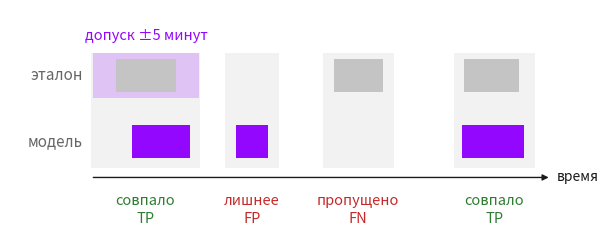

This figure's Python source:
# -*- coding: utf-8 -*-
"""Схема событийной метрики для слайда «Считаем события, а не точки»."""
import os

import matplotlib
matplotlib.use("Agg")
import matplotlib.pyplot as plt
from matplotlib.patches import FancyArrowPatch, Rectangle

OUT = "C:/Users/79101/Downloads/Лаба_заправки/slides_img/s_event_metric.png"
PURPLE = "#9307FE"
GREY = "#C4C4C4"
INK = "#1A1A1A"
GREEN = "#2E7D32"
RED = "#C62828"

plt.rcParams.update({"font.size": 10, "savefig.dpi": 200, "savefig.bbox": "tight"})

# колонки: (полоса, эталон, предсказание, подпись, цвет подписи)
COLS = [
    ((0.88, 2.90), (1.35, 2.45), (1.65, 2.70), "совпало\nTP", GREEN),
    ((3.35, 4.35), None, (3.55, 4.15), "лишнее\nFP", RED),
    ((5.15, 6.45), (5.35, 6.25), None, "пропущено\nFN", RED),
    ((7.55, 9.05), (7.75, 8.75), (7.70, 8.85), "совпало\nTP", GREEN),
]

Y_TRUE, Y_PRED, H = 2.10, 1.10, 0.50

fig, ax = plt.subplots(figsize=(6.2, 2.5))
ax.set_xlim(-0.6, 9.6)
ax.set_ylim(0.0, 3.35)
ax.axis("off")

for (bx0, bx1), truth, pred, caption, color in COLS:
    ax.add_patch(Rectangle((bx0, 0.95), bx1 - bx0, 1.75,
                           facecolor="#F2F2F2", lw=0, zorder=0))
    if truth:
        ax.add_patch(Rectangle((truth[0], Y_TRUE), truth[1] - truth[0], H,
                               facecolor=GREY, lw=0, zorder=2))
    if pred:
        ax.add_patch(Rectangle((pred[0], Y_PRED), pred[1] - pred[0], H,
                               facecolor=PURPLE, lw=0, zorder=2))
    ax.text((bx0 + bx1) / 2, 0.30, caption, ha="center", va="center",
            fontsize=10.5, color=color, linespacing=1.4)

# подписи рядов
ax.text(0.74, Y_TRUE + H / 2, "эталон", ha="right", va="center",
        fontsize=11, color="#666666")
ax.text(0.74, Y_PRED + H / 2, "модель", ha="right", va="center",
        fontsize=11, color="#666666")

# допуск: подсветка вокруг первого эталонного события
t0, t1 = COLS[0][1]
TOL = 0.42
ax.add_patch(Rectangle((t0 - TOL, Y_TRUE - 0.09), (t1 - t0) + 2 * TOL, H + 0.18,
                       facecolor=PURPLE, alpha=0.20, lw=0, zorder=1))
ax.text((t0 + t1) / 2, Y_TRUE + H + 0.30, "допуск ±5 минут",
        ha="center", fontsize=10.5, color=PURPLE)

# ось времени
ax.add_patch(FancyArrowPatch((0.88, 0.80), (9.35, 0.80), arrowstyle="-|>",
                             mutation_scale=9, lw=1.0, color=INK))
ax.text(9.45, 0.80, "время", ha="left", va="center", fontsize=10, color=INK)

plt.tight_layout()
os.makedirs(os.path.dirname(OUT), exist_ok=True)
fig.savefig(OUT)
plt.close(fig)
print("сохранено:", OUT)
